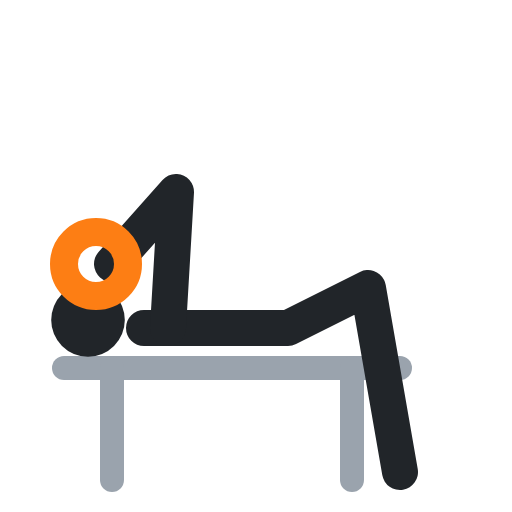
t = 0.00 s
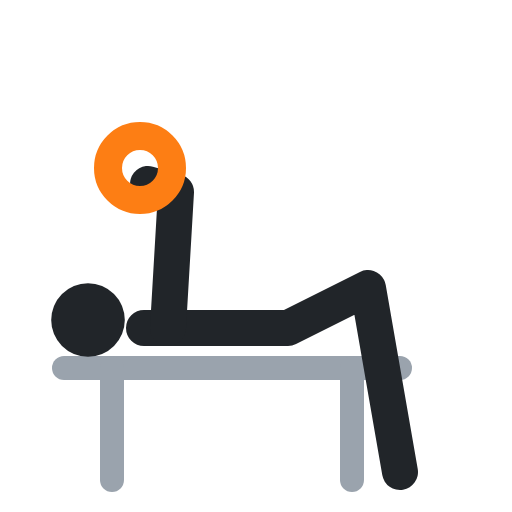
t = 0.40 s
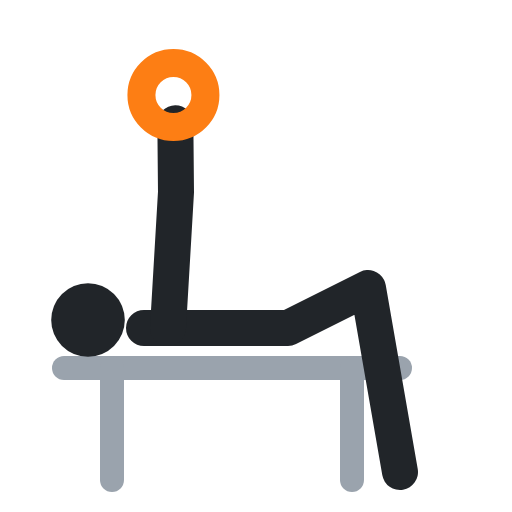
t = 0.60 s
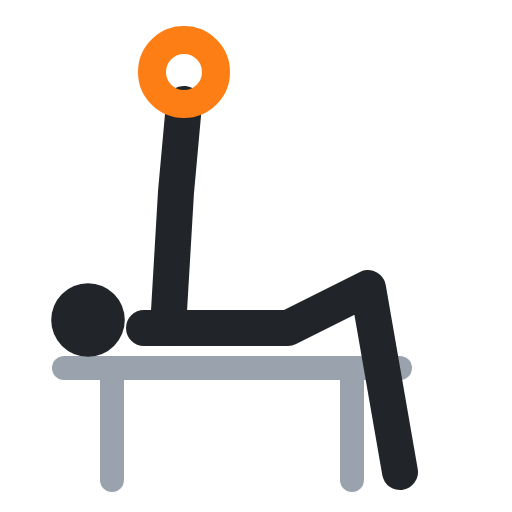
t = 1.00 s
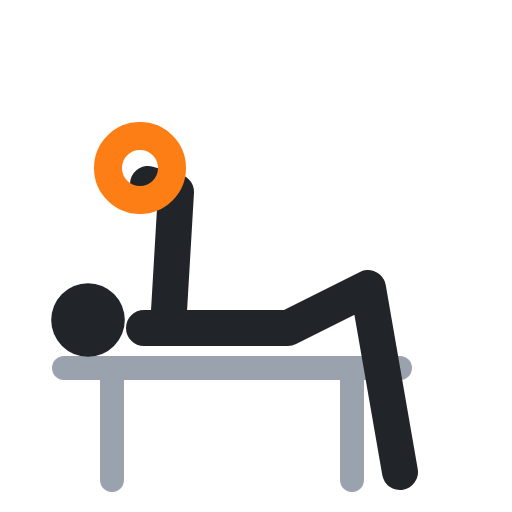
t = 1.40 s
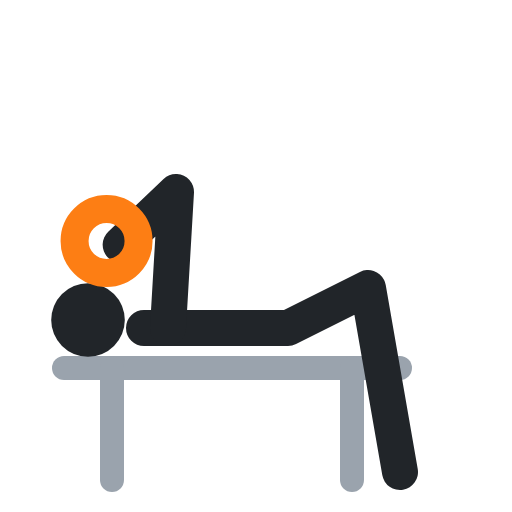
t = 1.60 s

The animated SVG that drew these frames (rendered in a browser with its animation timeline set to each time). Animation: 3 SMIL elements (animate=3); one cycle of 2.00 s, repeats indefinitely.

<svg xmlns="http://www.w3.org/2000/svg" viewBox="0 0 64 64" fill="none" stroke-linecap="round" stroke-linejoin="round"><polyline points="8,46 50,46" stroke="#9aa3ad" stroke-width="3"/><polyline points="14,46 14,60" stroke="#9aa3ad" stroke-width="3"/><polyline points="44,46 44,60" stroke="#9aa3ad" stroke-width="3"/><circle cx="11" cy="40" r="4.6" fill="#212529"/><polyline points="18,41 36,41 46,36 50,59" stroke="#212529" stroke-width="4.5"/><polyline points="21,41 22,24 14,33" stroke="#212529" stroke-width="4.5"><animate attributeName="points" values="21,41 22,24 14,33;21,41 22,24 23,13;21,41 22,24 23,13;21,41 22,24 14,33;21,41 22,24 14,33" keyTimes="0;.4;.5;.9;1" calcMode="spline" keySplines=".45 0 .55 1;.45 0 .55 1;.45 0 .55 1;.45 0 .55 1" dur="2s" repeatCount="indefinite"/></polyline><circle cx="12" cy="33" r="4" stroke="#fd7e14" stroke-width="3.5"><animate attributeName="cx" values="12;23;23;12;12" keyTimes="0;.4;.5;.9;1" calcMode="spline" keySplines=".45 0 .55 1;.45 0 .55 1;.45 0 .55 1;.45 0 .55 1" dur="2s" repeatCount="indefinite"/><animate attributeName="cy" values="33;9;9;33;33" keyTimes="0;.4;.5;.9;1" calcMode="spline" keySplines=".45 0 .55 1;.45 0 .55 1;.45 0 .55 1;.45 0 .55 1" dur="2s" repeatCount="indefinite"/></circle></svg>
